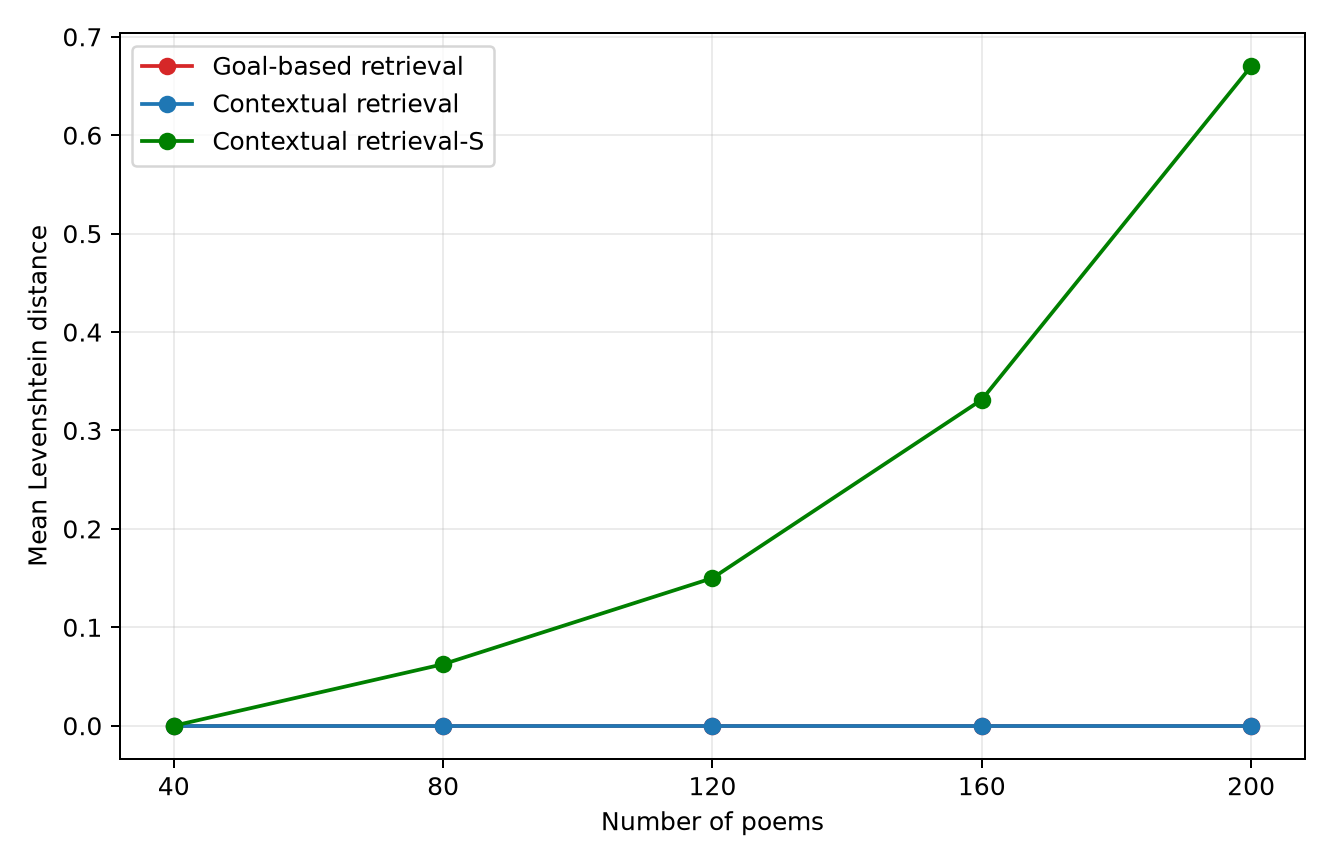

Source data for this figure (header and first rows):
poems, goal_based, contextual, contextual_single, goal_line, contextual_line, feedback_character
40, 0.0, 0.0, 0.0, 0.0, 0.0, 0.0
80, 0.0, 0.0, 0.0625, 0.0, 0.0, 0.0
120, 0.0, 0.0, 0.15, 0.0, 0.0, 0.0
160, 0.0, 0.0, 0.3312, 0.0, 0.0, 0.0
200, 0.0, 0.0, 0.67, 0.0, 0.0, 0.0
